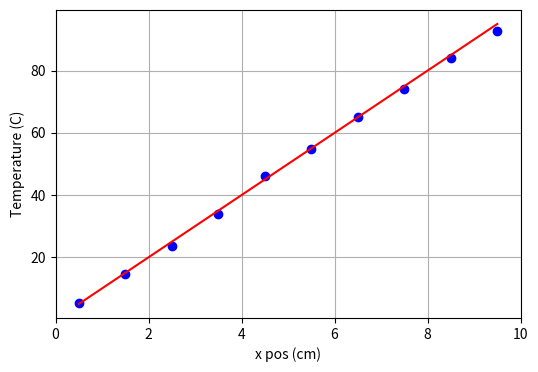

Write Python code to recreate this figure.
#!/usr/bin/python3

import numpy as np
import matplotlib.pyplot as plt
from numpy.random import RandomState


t = RandomState(123456)

x = -0.5
sigmaT = 1                       # uncertainty in Temperature
xv = []
Tuns = []
Tsmr = []
for i in range(10):
    x = x + 1.0                  # position along the rod
    Tuns.append(10.0*x)          # mean temperature at this position
    Tsmr.append(t.normal(Tuns[i],sigmaT)) # Draw a random number from a gaussian
                                 # with mean T kai sigma sT. Tha mporousame
                                 # na kanoume to idio pernontas enan tyxaio
                                 # arithmo apo gaussian me mean 0 kai sigma 1
                                 # kai na grapsoyme Tsmear = T + sT*t.normal()
    
    xv.append(x)

plt.figure(figsize=(6,4))
plt.plot(xv,Tsmr,'bo')
plt.plot(xv,Tuns,'r')
plt.xlabel('x pos (cm)')
plt.ylabel('Temperature (C)')
plt.xlim(0.,10.)
plt.grid(True)
plt.show()
